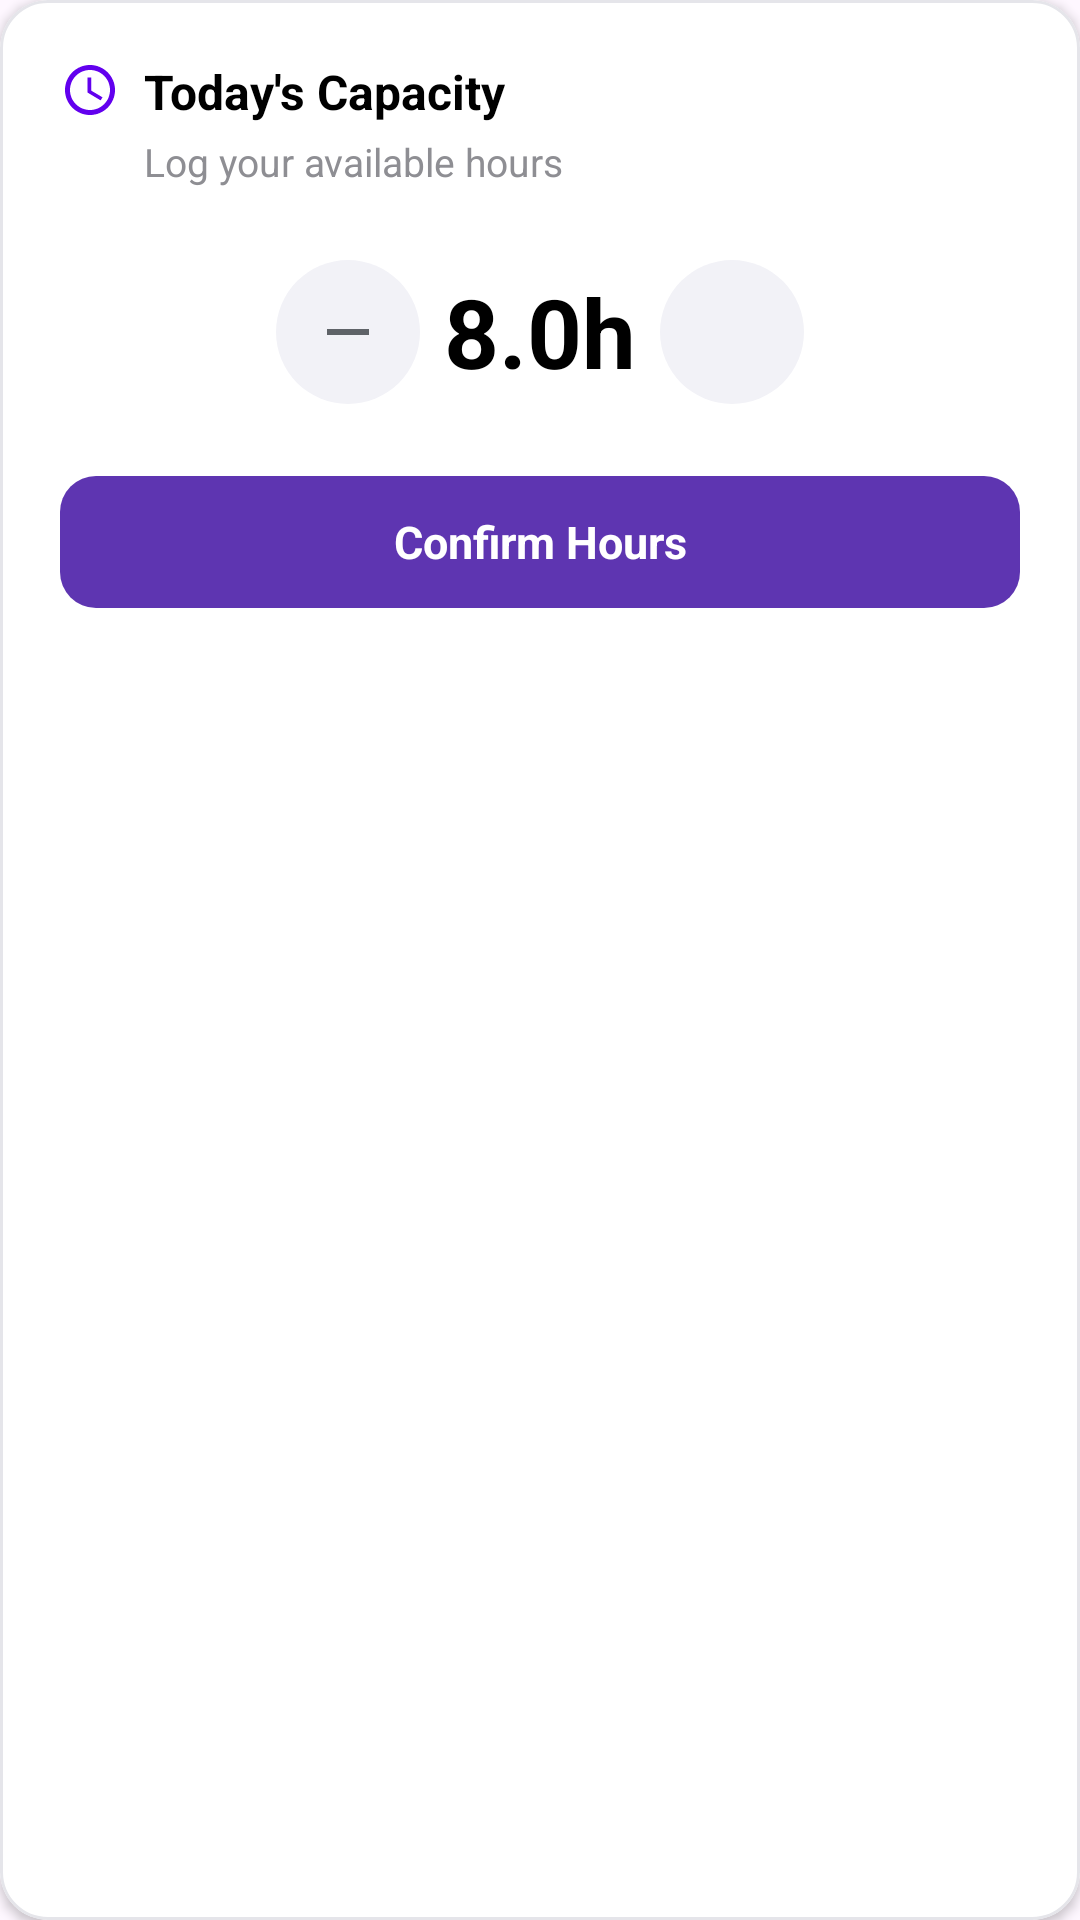

Reconstruct the res/layout file that produces this screen, plus the resources it refers to.
<!-- AndroidManifest.xml: application theme Theme.CapacitySync -->
<!-- res/layout/card_log_hours.xml -->
<?xml version="1.0" encoding="utf-8"?>
<com.google.android.material.card.MaterialCardView
    xmlns:android="http://schemas.android.com/apk/res/android"
    xmlns:app="http://schemas.android.com/apk/res-auto"
    android:layout_width="match_parent"
    android:layout_height="wrap_content"
    android:layout_marginHorizontal="16dp"
    android:layout_marginVertical="8dp"
    app:cardBackgroundColor="@color/white"
    app:cardCornerRadius="16dp"
    app:cardElevation="2dp"
    app:strokeWidth="1dp"
    app:strokeColor="@color/workspace_divider_grey">

    <androidx.constraintlayout.widget.ConstraintLayout
        android:layout_width="match_parent"
        android:layout_height="wrap_content"
        android:padding="20dp">

        <ImageView
            android:id="@+id/ivClockIcon"
            android:layout_width="20dp"
            android:layout_height="20dp"
            app:srcCompat="@drawable/clock_icon"
            app:tint="@color/primary_blue"
            app:layout_constraintStart_toStartOf="parent"
            app:layout_constraintTop_toTopOf="parent" />

        <TextView
            android:id="@+id/tvLogHoursTitle"
            android:layout_width="wrap_content"
            android:layout_height="wrap_content"
            android:layout_marginStart="8dp"
            android:text="Today's Capacity"
            android:textColor="@color/black"
            android:textSize="16sp"
            android:textStyle="bold"
            app:layout_constraintBottom_toBottomOf="@id/ivClockIcon"
            app:layout_constraintStart_toEndOf="@id/ivClockIcon"
            app:layout_constraintTop_toTopOf="@id/ivClockIcon" />

        <TextView
            android:id="@+id/tvDateSubtitle"
            android:layout_width="wrap_content"
            android:layout_height="wrap_content"
            android:text="Log your available hours"
            android:textColor="@color/workspace_text_muted"
            android:textSize="13sp"
            android:layout_marginTop="4dp"
            app:layout_constraintStart_toStartOf="@id/tvLogHoursTitle"
            app:layout_constraintTop_toBottomOf="@id/tvLogHoursTitle" />

        <LinearLayout
            android:id="@+id/llStepperContainer"
            android:layout_width="match_parent"
            android:layout_height="wrap_content"
            android:layout_marginTop="24dp"
            android:gravity="center"
            android:orientation="horizontal"
            app:layout_constraintTop_toBottomOf="@id/tvDateSubtitle">

            <FrameLayout
                android:id="@+id/btnDecreaseHours"
                android:layout_width="48dp"
                android:layout_height="48dp"
                android:background="@drawable/bg_circle_light_grey"
                android:clickable="true"
                android:focusable="true">
                <ImageView
                    android:layout_width="24dp"
                    android:layout_height="24dp"
                    android:layout_gravity="center"
                    app:srcCompat="@drawable/minus_icon"
                    app:tint="@color/text_gray_primary" />
            </FrameLayout>

            <TextView
                android:id="@+id/tvHoursCount"
                android:layout_width="80dp"
                android:layout_height="wrap_content"
                android:gravity="center"
                android:text="8.0h"
                android:textColor="@color/black"
                android:textSize="32sp"
                android:textStyle="bold" />

            <FrameLayout
                android:id="@+id/btnIncreaseHours"
                android:layout_width="48dp"
                android:layout_height="48dp"
                android:background="@drawable/bg_circle_light_grey"
                android:clickable="true"
                android:focusable="true">
                <ImageView
                    android:layout_width="24dp"
                    android:layout_height="24dp"
                    android:layout_gravity="center"
                    app:srcCompat="@drawable/plus_icon"
                    app:tint="@color/text_gray_primary" />
            </FrameLayout>

        </LinearLayout>

        <TextView
            android:id="@+id/btnSaveHours"
            android:layout_width="match_parent"
            android:layout_height="44dp"
            android:layout_marginTop="24dp"
            android:background="@drawable/bg_button_primary"
            android:gravity="center"
            android:text="Confirm Hours"
            android:textColor="@color/white"
            android:textSize="15sp"
            android:textStyle="bold"
            app:layout_constraintTop_toBottomOf="@id/llStepperContainer" />

    </androidx.constraintlayout.widget.ConstraintLayout>
</com.google.android.material.card.MaterialCardView>
<!-- resources referenced by this layout -->
<resources>
  <color name="black">#000000</color>
  <color name="primary_blue">#6200EE</color>
  <color name="text_gray_primary">#5F6368</color>
  <color name="white">#FFFFFF</color>
  <color name="workspace_divider_grey">#E5E5EA</color>
  <color name="workspace_text_muted">#8E8E93</color>
  <!-- drawable bg_button_primary (drawable) -->
  <?xml version="1.0" encoding="utf-8"?>
  <shape xmlns:android="http://schemas.android.com/apk/res/android"
      android:shape="rectangle">
      <solid android:color="@color/workspace_primary_purple" />
      <corners android:radius="12dp" />
  </shape>
  <!-- drawable bg_circle_light_grey (drawable) -->
  <?xml version="1.0" encoding="utf-8"?>
  <shape xmlns:android="http://schemas.android.com/apk/res/android"
      android:shape="oval">
      <solid android:color="@color/workspace_icon_bg" />
  </shape>
  <!-- drawable clock_icon (drawable) -->
  <vector xmlns:android="http://schemas.android.com/apk/res/android"
      android:width="24dp"
      android:height="24dp"
      android:viewportWidth="24"
      android:viewportHeight="24">
      <path
          android:pathData="M11.99,2C6.47,2 2,6.48 2,12s4.47,10 9.99,10C17.52,22 22,17.52 22,12S17.52,2 11.99,2zM12,20c-4.42,0 -8,-3.58 -8,-8s3.58,-8 8,-8 8,3.58 8,8 -3.58,8 -8,8zM12.5,7H11v6l5.25,3.15 0.75,-1.23 -4.5,-2.67z"
          android:fillColor="#000000" />
  </vector>
  <!-- drawable minus_icon (drawable) -->
  <vector xmlns:android="http://schemas.android.com/apk/res/android"
      android:width="24dp"
      android:height="24dp"
      android:viewportWidth="24"
      android:viewportHeight="24">
      <path
          android:pathData="M19,13H5V11H19V13Z"
          android:fillColor="#000000" />
  </vector>
  <style name="Theme.CapacitySync" parent="Base.Theme.CapacitySync" />
  <color name="workspace_primary_purple">#5E35B1</color>
  <color name="workspace_icon_bg">#F2F2F7</color>
  <style name="Base.Theme.CapacitySync" parent="Theme.Material3.DayNight.NoActionBar">
          
          
      </style>
</resources>
